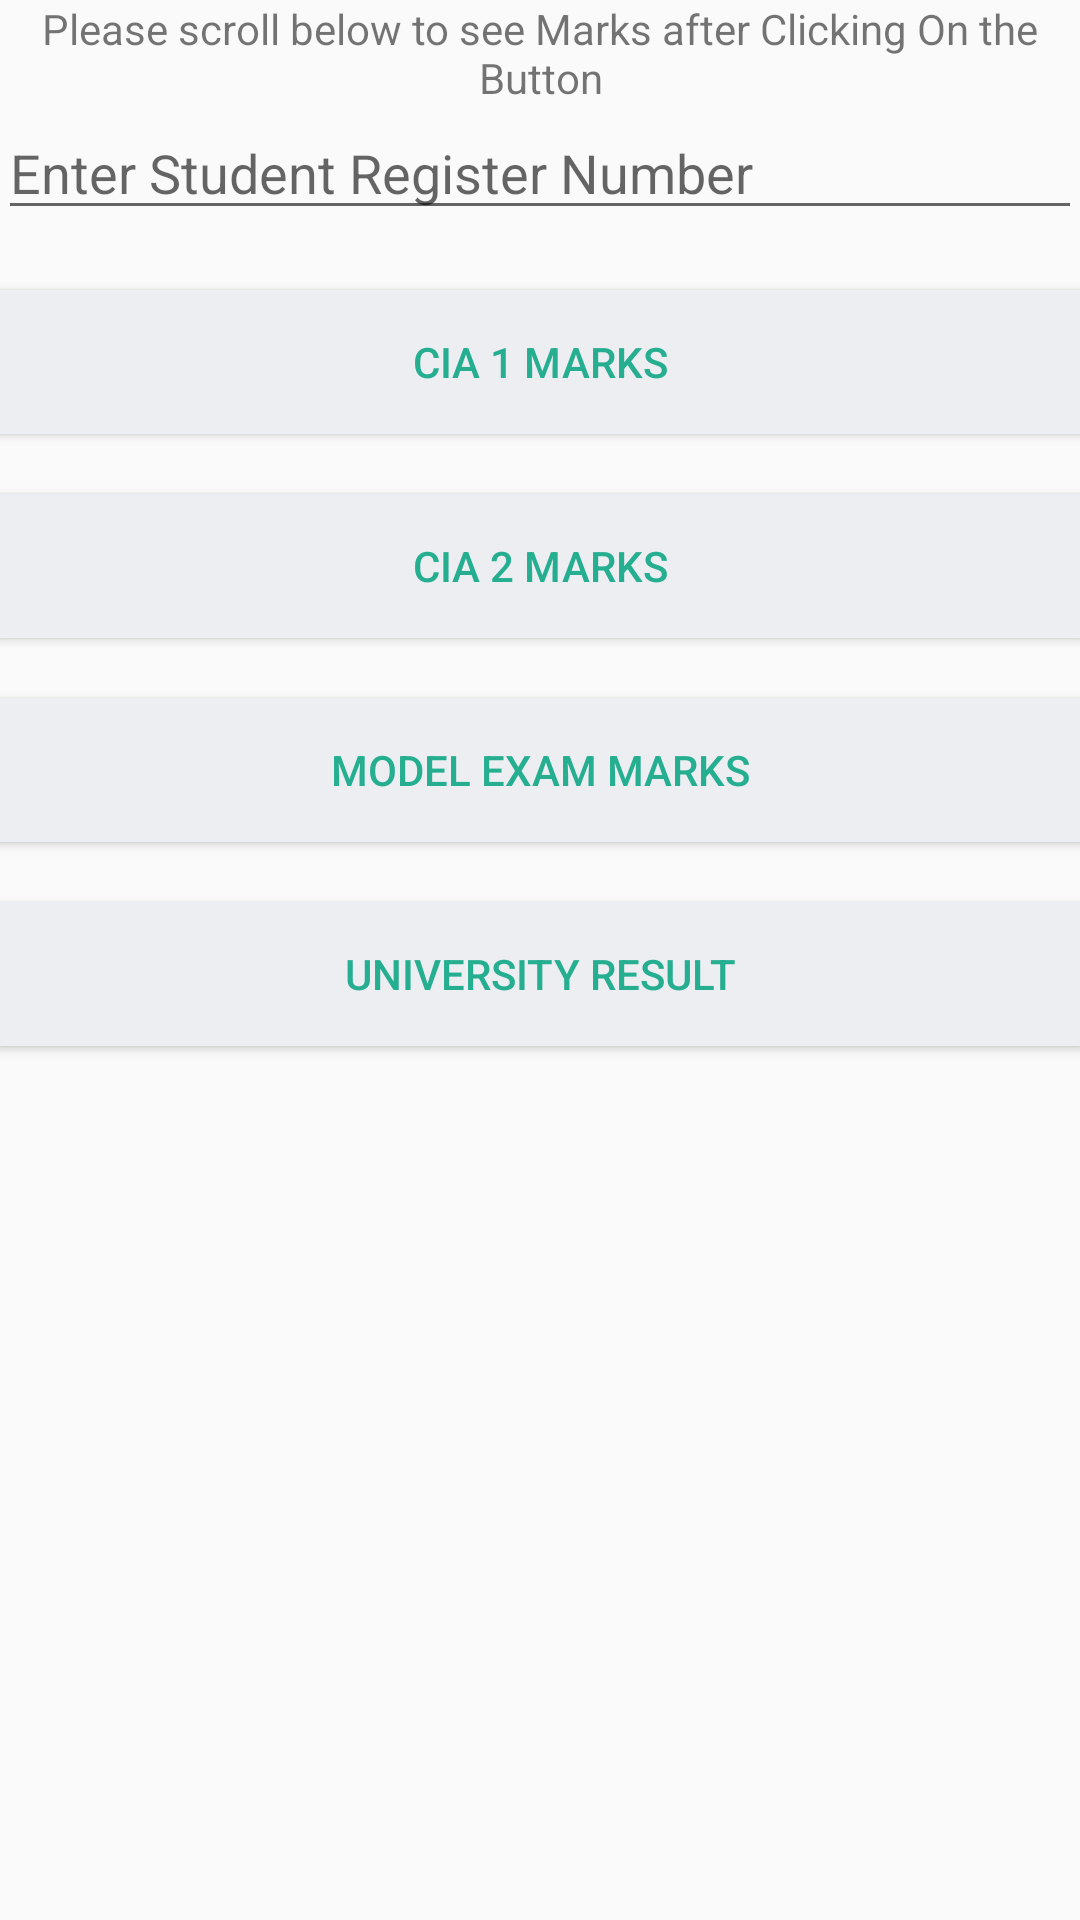

Android layout source for this screen:
<!-- AndroidManifest.xml: application theme AppTheme -->
<!-- res/layout/tab_3.xml -->
<?xml version="1.0" encoding="utf-8"?>
<LinearLayout xmlns:android="http://schemas.android.com/apk/res/android"
    android:layout_width="match_parent"
    android:layout_height="match_parent"
    android:orientation="vertical"
    android:paddingLeft="@dimen/activity_horizontal_margin"
    android:paddingTop="@dimen/activity_vertical_margin"
    android:paddingRight="@dimen/activity_horizontal_margin"
    android:paddingBottom="@dimen/activity_vertical_margin">


    <ScrollView
        android:id="@+id/scrollView2"
        android:layout_width="match_parent"
        android:layout_height="match_parent"
        android:layout_gravity="center_horizontal">

        <LinearLayout xmlns:android="http://schemas.android.com/apk/res/android"
            xmlns:tools="http://schemas.android.com/tools"
            android:layout_width="match_parent"
            android:layout_height="wrap_content"
            android:orientation="vertical"
            android:paddingLeft="@dimen/activity_horizontal_margin"
            android:paddingTop="@dimen/activity_vertical_margin"
            android:paddingRight="@dimen/activity_horizontal_margin"
            android:paddingBottom="@dimen/activity_vertical_margin"
            tools:context=".MainActivity">

            <TextView
                android:id="@+id/textView10"
                android:layout_width="wrap_content"
                android:layout_height="wrap_content"
                android:layout_gravity="center_horizontal"
                android:gravity="center"
                android:text="@string/tab_3desc"
                android:textAppearance="?android:attr/textAppearanceSmall" />

            <EditText
                android:id="@+id/editText_3"
                android:layout_width="match_parent"
                android:layout_height="wrap_content"
                android:hint="@string/tab3_edittext"
                android:inputType="number" />

            <Button
                android:id="@+id/buttonGet_3"
                android:layout_width="fill_parent"
                android:layout_height="wrap_content"
                android:layout_marginTop="20dp"
                android:background="@color/btn_login_bg"
                android:text="@string/tab3_cia1"
                android:textColor="@color/btn_login" />

            <Button
                android:id="@+id/buttonGet_4"
                android:layout_width="fill_parent"
                android:layout_height="wrap_content"
                android:layout_marginTop="20dp"
                android:background="@color/btn_login_bg"
                android:text="@string/tab3_cia2"
                android:textColor="@color/btn_login" />

            <Button
                android:id="@+id/buttonGet_5"
                android:layout_width="fill_parent"
                android:layout_height="wrap_content"
                android:layout_marginTop="20dp"
                android:background="@color/btn_login_bg"
                android:text="@string/tab3_model"
                android:textColor="@color/btn_login" />

            <Button
                android:id="@+id/buttonGet_6"
                android:layout_width="fill_parent"
                android:layout_height="wrap_content"
                android:layout_marginTop="20dp"
                android:background="@color/btn_login_bg"
                android:text="@string/tab3_univ"
                android:textColor="@color/btn_login" />

            <TextView
                android:id="@+id/textViewResult_3"
                android:layout_width="fill_parent"
                android:layout_height="fill_parent"
                android:textAppearance="?android:attr/textAppearanceMedium" />
        </LinearLayout>

    </ScrollView>

</LinearLayout>
<!-- resources referenced by this layout -->
<resources>
  <color name="btn_login">#26ae90</color>
  <color name="btn_login_bg">#eceef1</color>
  <string name="tab3_cia1">CIA 1 Marks</string>
  <string name="tab3_cia2">CIA 2 Marks</string>
  <string name="tab3_edittext">Enter Student Register Number</string>
  <string name="tab3_model">Model Exam Marks</string>
  <string name="tab3_univ">University Result</string>
  <string name="tab_3desc">Please scroll below to see Marks after Clicking On the Button</string>
  <style name="AppTheme" parent="Theme.AppCompat.Light">
          
  
          <item name="windowActionBar">false</item>
          <item name="windowNoTitle">true</item>
      </style>
</resources>
